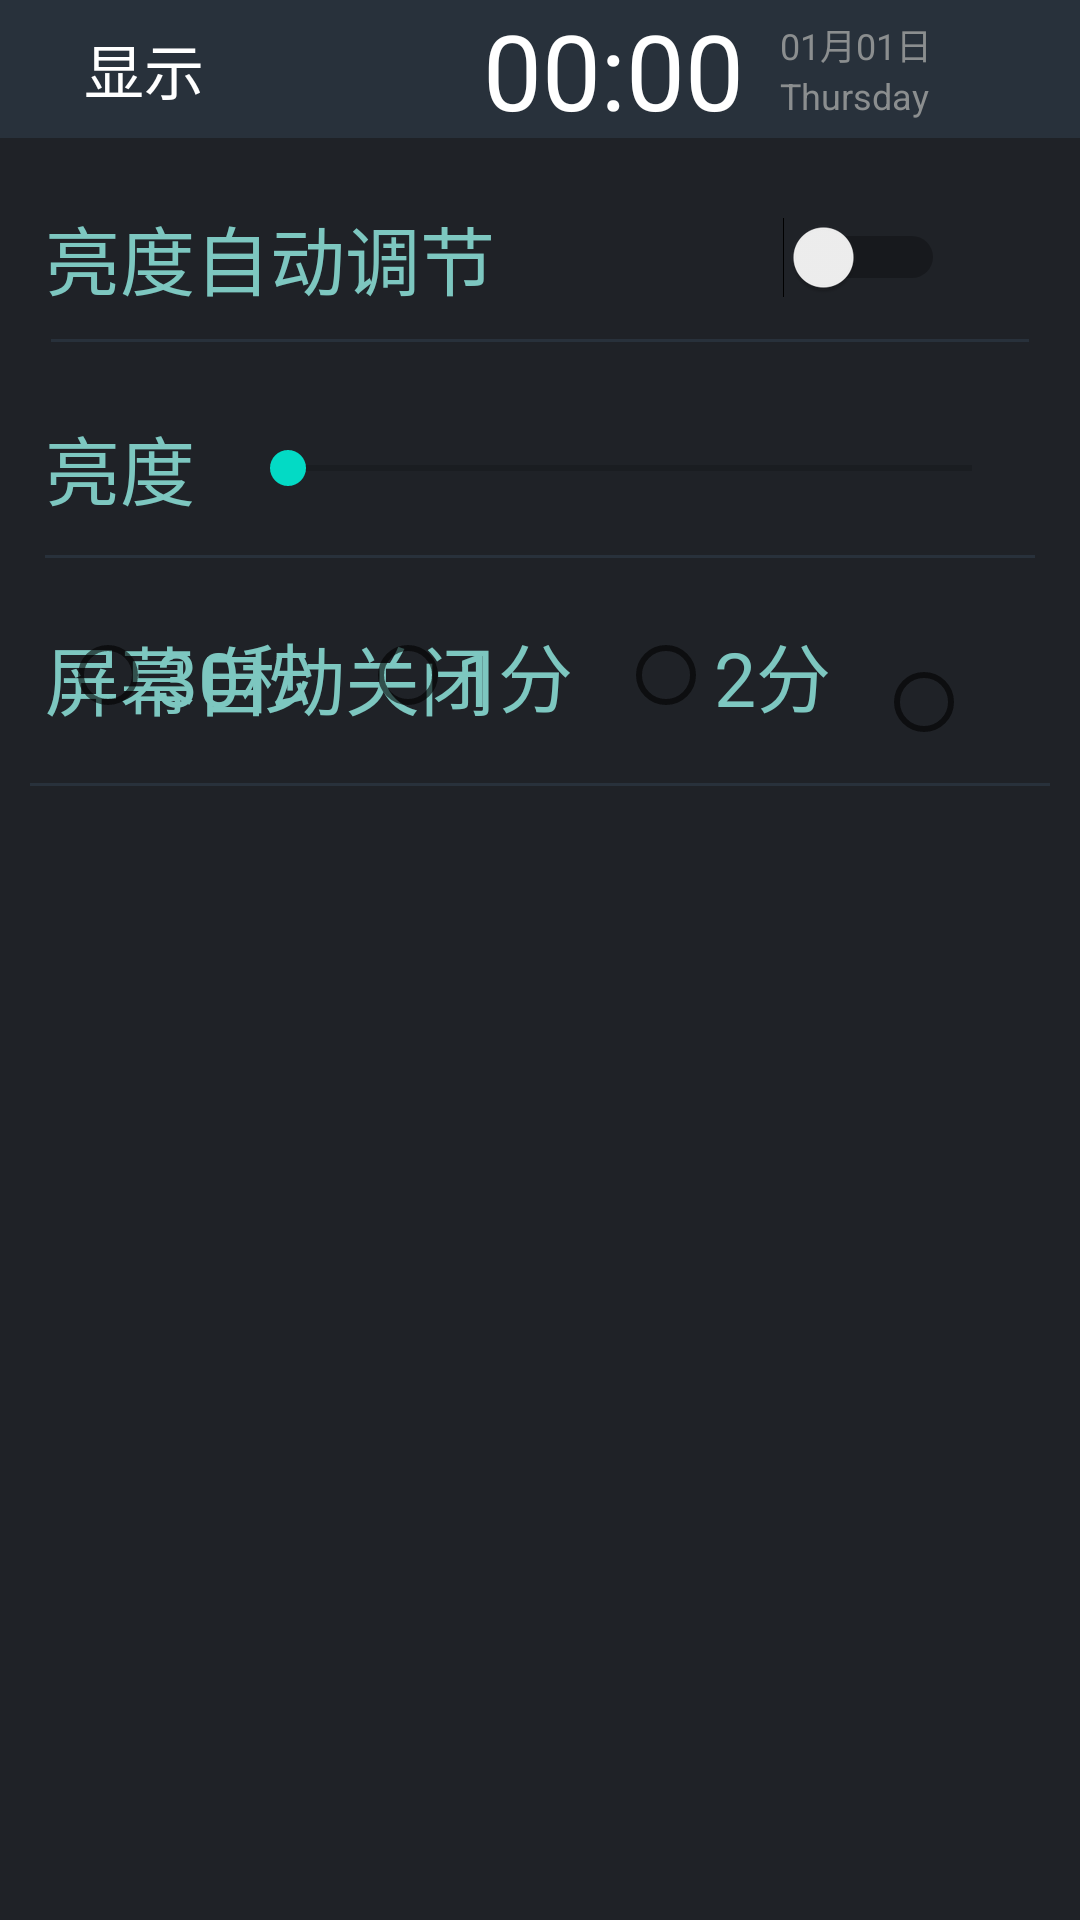

Here is an Android app screen rendered from its layout file. Give the layout XML and the strings, colors and styles it references.
<!-- AndroidManifest.xml: application theme AppTheme -->
<!-- res/layout/activity_setting_system_display.xml -->
<?xml version="1.0" encoding="utf-8"?>
<LinearLayout xmlns:android="http://schemas.android.com/apk/res/android"
    xmlns:app="http://schemas.android.com/apk/res-auto"
    android:layout_width="match_parent"
    android:layout_height="match_parent"
    android:background="@color/setting_bg_color"
    android:orientation="vertical" >

    <RelativeLayout
        android:id="@+id/layoutTop"
        android:layout_width="match_parent"
        android:layout_height="@dimen/top_bar_height"
        android:background="@color/setting_title_bg" >

        <TextView
            android:layout_width="wrap_content"
            android:layout_height="wrap_content"
            android:layout_alignParentLeft="true"
            android:layout_centerVertical="true"
            android:layout_marginLeft="@dimen/top_bar_title_margin_left"
            android:text="@string/title_display"
            android:textColor="@color/setting_item_title_color"
            android:textSize="@dimen/main_title_text_size" />

        <LinearLayout
            android:id="@+id/layoutDate"
            android:layout_width="80dp"
            android:layout_height="wrap_content"
            android:layout_alignParentRight="true"
            android:layout_centerVertical="true"
            android:layout_marginRight="20dp"
            android:orientation="vertical" >

            <TextClock
                android:id="@+id/textDate"
                android:layout_width="wrap_content"
                android:layout_height="wrap_content"
                android:format12Hour="MM月dd日"
                android:format24Hour="MM月dd日"
                android:textColor="#8b8e8f"
                android:textSize="@dimen/main_date_text_size" />

            <TextClock
                android:id="@+id/textWeek"
                android:layout_width="wrap_content"
                android:layout_height="wrap_content"
                android:format12Hour="EEEE"
                android:format24Hour="EEEE"
                android:textColor="#8b8e8f"
                android:textSize="@dimen/main_week_text_size" />
        </LinearLayout>

        <TextClock
            android:id="@+id/textClock"
            android:layout_width="wrap_content"
            android:layout_height="wrap_content"
            android:layout_centerVertical="true"
            android:layout_marginRight="12dp"
            android:layout_toLeftOf="@id/layoutDate"
            android:format12Hour="HH:mm"
            android:format24Hour="HH:mm"
            android:textColor="@color/setting_item_title_color"
            android:textSize="@dimen/main_clock_text_size" />
    </RelativeLayout>

    <LinearLayout
        android:layout_width="match_parent"
        android:layout_height="wrap_content"
        android:layout_marginBottom="5dp"
        android:layout_marginLeft="10dp"
        android:layout_marginRight="10dp"
        android:layout_marginTop="5dp"
        android:orientation="vertical" >

        <RelativeLayout
            android:layout_width="match_parent"
            android:layout_height="@dimen/setting_system_bright_item_height"
            android:layout_margin="5dp" >

            <TextView
                android:layout_width="wrap_content"
                android:layout_height="wrap_content"
                android:layout_alignParentLeft="true"
                android:layout_centerVertical="true"
                android:text="@string/display_auto_adjust"
                android:textColor="@color/display_item_text_color"
                android:textSize="@dimen/setting_system_bright_text_size" />

            <Switch
                android:id="@+id/switchAutolight"
                android:layout_width="wrap_content"
                android:layout_height="wrap_content"
                android:layout_alignParentRight="true"
                android:layout_centerVertical="true"
                android:layout_marginRight="30dp" />

            <View
                android:layout_width="match_parent"
                android:layout_height="1dp"
                android:layout_alignParentBottom="true"
                android:layout_margin="2dp"
                android:background="@color/setting_title_bg" />
        </RelativeLayout>

        <RelativeLayout
            android:id="@+id/layoutSeekBar"
            android:layout_width="match_parent"
            android:layout_height="@dimen/setting_system_bright_item_height"
            android:layout_margin="5dp"
            android:orientation="horizontal" >

            <TextView
                android:id="@+id/textTitleDisplay"
                android:layout_width="wrap_content"
                android:layout_height="wrap_content"
                android:layout_centerVertical="true"
                android:layout_marginRight="10dp"
                android:text="@string/display_brightness"
                android:textColor="@color/display_item_text_color"
                android:textSize="@dimen/setting_system_bright_text_size" />

            <SeekBar
                android:id="@+id/brightSeekBar"
                android:layout_width="match_parent"
                android:layout_height="wrap_content"
                android:layout_centerVertical="true"
                android:layout_marginLeft="5dp"
                android:layout_marginRight="5dp"
                android:layout_toRightOf="@id/textTitleDisplay"
                android:max="196" />

            <View
                android:layout_width="match_parent"
                android:layout_height="1dp"
                android:layout_alignParentBottom="true"
                android:background="@color/setting_title_bg" />
        </RelativeLayout>

        <RelativeLayout
            android:layout_width="match_parent"
            android:layout_height="@dimen/setting_system_bright_item_height"
            android:layout_margin="5dp"
            android:orientation="horizontal" >

            <TextView
                android:layout_width="wrap_content"
                android:layout_height="wrap_content"
                android:layout_alignParentLeft="true"
                android:layout_centerVertical="true"
                android:text="@string/display_auto_dim"
                android:textColor="@color/display_item_text_color"
                android:textSize="@dimen/setting_system_bright_text_size" />

            <RadioGroup
                android:id="@+id/screenOffGroup"
                android:layout_width="wrap_content"
                android:layout_height="wrap_content"
                android:layout_alignParentRight="true"
                android:layout_centerVertical="true"
                android:layout_margin="5dp"
                android:orientation="horizontal" >

                <RadioButton
                    android:id="@+id/screenOff30Second"
                    android:layout_width="wrap_content"
                    android:layout_height="wrap_content"
                    android:layout_marginRight="@dimen/setting_system_bright_radio_margin"
                    android:text="@string/display_time_30s"
                    android:textColor="@color/display_item_text_color"
                    android:textSize="@dimen/setting_system_bright_text_size" />

                <RadioButton
                    android:id="@+id/screenOff1min"
                    android:layout_width="wrap_content"
                    android:layout_height="wrap_content"
                    android:layout_marginRight="@dimen/setting_system_bright_radio_margin"
                    android:text="@string/display_time_1m"
                    android:textColor="@color/display_item_text_color"
                    android:textSize="@dimen/setting_system_bright_text_size" />

                <RadioButton
                    android:id="@+id/screenOff2min"
                    android:layout_width="wrap_content"
                    android:layout_height="wrap_content"
                    android:layout_marginRight="@dimen/setting_system_bright_radio_margin"
                    android:text="@string/display_time_2m"
                    android:textColor="@color/display_item_text_color"
                    android:textSize="@dimen/setting_system_bright_text_size" />

                <RadioButton
                    android:id="@+id/screenOff10min"
                    android:layout_width="wrap_content"
                    android:layout_height="wrap_content"
                    android:layout_marginRight="@dimen/setting_system_bright_radio_margin"
                    android:text="@string/display_time_10m"
                    android:textColor="@color/display_item_text_color"
                    android:textSize="@dimen/setting_system_bright_text_size" />

                <RadioButton
                    android:id="@+id/screenOffNone"
                    android:layout_width="wrap_content"
                    android:layout_height="wrap_content"
                    android:text="@string/display_time_forever"
                    android:textColor="@color/display_item_text_color"
                    android:textSize="@dimen/setting_system_bright_text_size" />
            </RadioGroup>
        </RelativeLayout>

        <View
            android:layout_width="match_parent"
            android:layout_height="1dp"
            android:background="@color/setting_title_bg" />
    </LinearLayout>

</LinearLayout>
<!-- resources referenced by this layout -->
<resources>
  <color name="display_item_text_color">#7dc7c0</color>
  <color name="setting_bg_color">#1f2227</color>
  <color name="setting_item_title_color">#ffffff</color>
  <color name="setting_title_bg">#28313b</color>
  <dimen name="main_clock_text_size">35sp</dimen>
  <dimen name="main_date_text_size">12sp</dimen>
  <dimen name="main_title_text_size">20sp</dimen>
  <dimen name="main_week_text_size">12sp</dimen>
  <dimen name="setting_system_bright_item_height">60dp</dimen>
  <dimen name="setting_system_bright_radio_margin">15dp</dimen>
  <dimen name="setting_system_bright_text_size">25sp</dimen>
  <dimen name="top_bar_height">46dp</dimen>
  <dimen name="top_bar_title_margin_left">28dp</dimen>
  <string name="display_auto_adjust">亮度自动调节</string>
  <string name="display_auto_dim">屏幕自动关闭</string>
  <string name="display_brightness">亮度</string>
  <string name="display_time_10m">10分</string>
  <string name="display_time_1m">1分</string>
  <string name="display_time_2m">2分</string>
  <string name="display_time_30s">30秒</string>
  <string name="display_time_forever">永不休眠</string>
  <string name="title_display">显示</string>
</resources>
